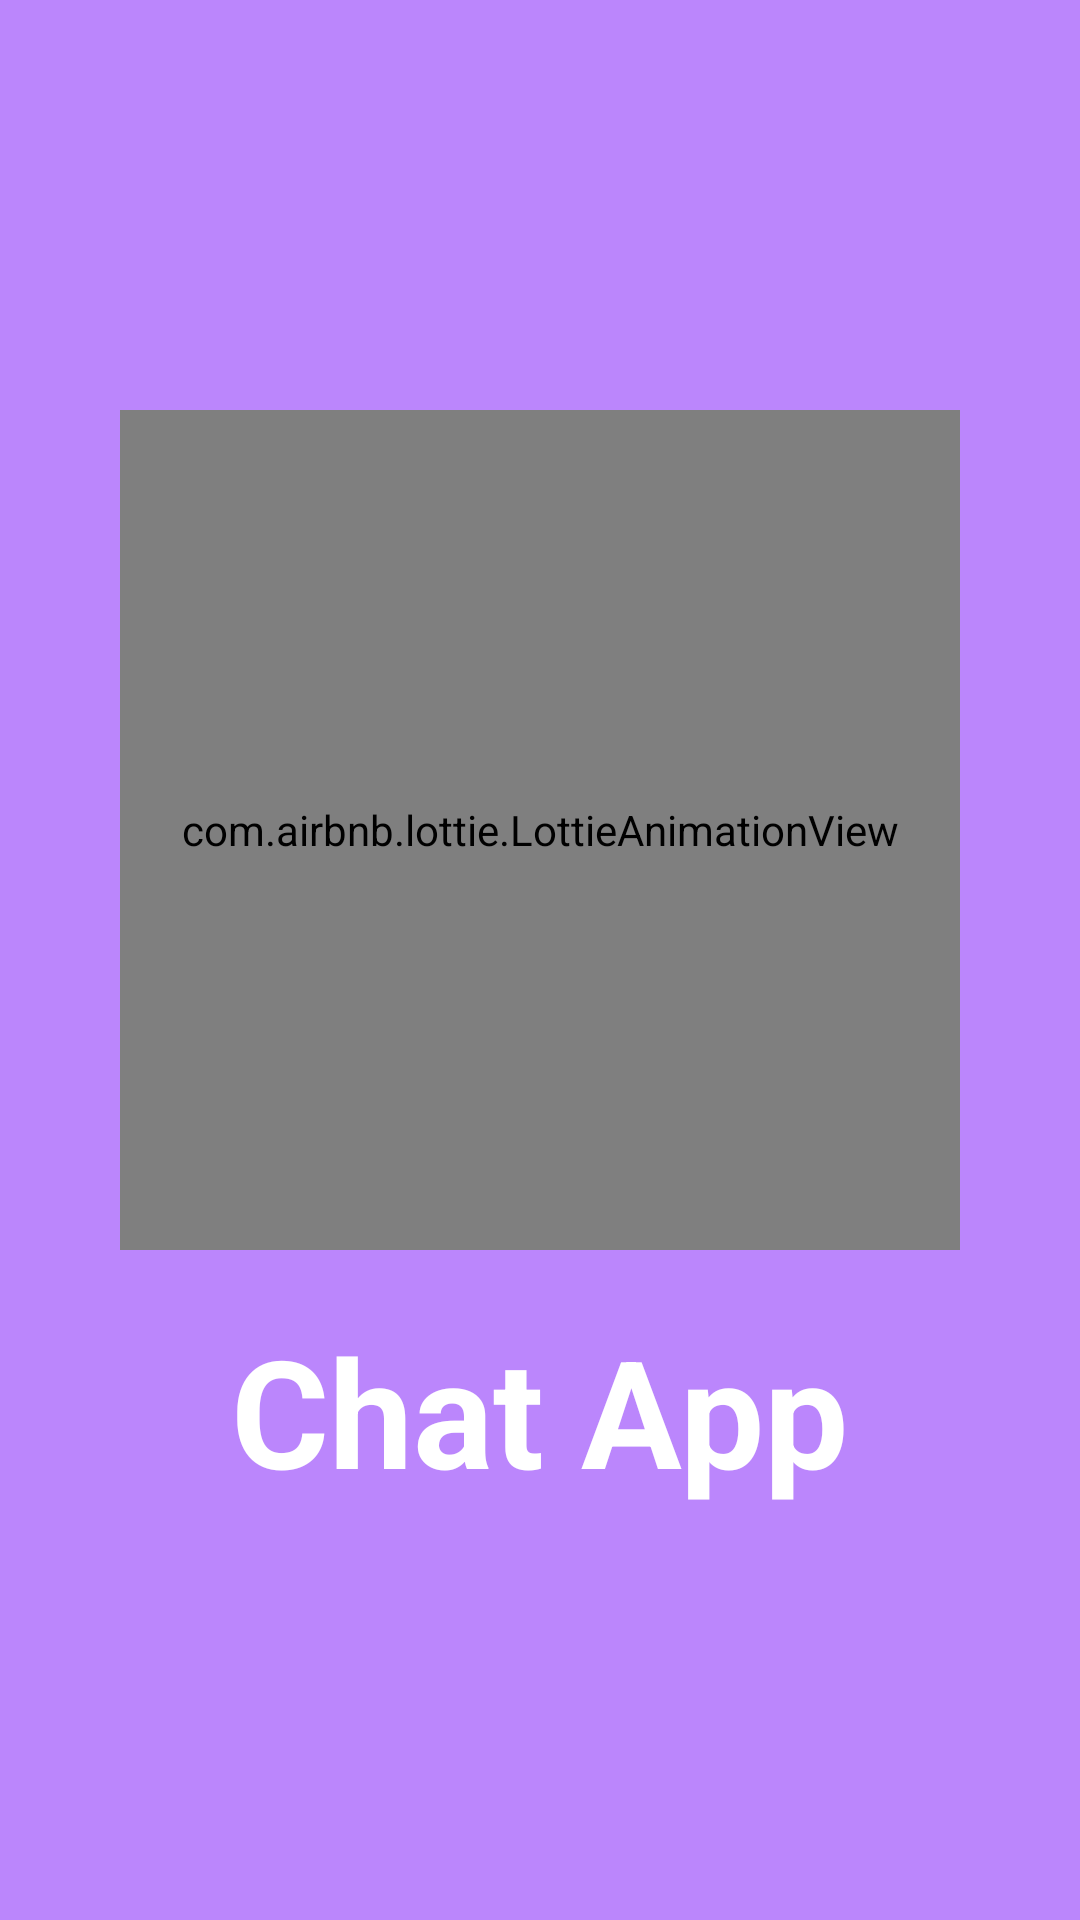

Here is an Android app screen rendered from its layout file. Give the layout XML and the strings, colors and styles it references.
<!-- AndroidManifest.xml: activity theme MyTheme -->
<!-- res/layout/activity_splash_screen.xml -->
<?xml version="1.0" encoding="utf-8"?>
<RelativeLayout
    xmlns:android="http://schemas.android.com/apk/res/android"
    xmlns:app="http://schemas.android.com/apk/res-auto"
    xmlns:tools="http://schemas.android.com/tools"
    android:layout_width="match_parent"
    android:layout_height="match_parent"
    tools:context=".ui.SplashScreenActivity">

    <androidx.appcompat.widget.LinearLayoutCompat
        android:layout_width="match_parent"
        android:layout_height="match_parent"
        android:background="@color/purple_200"
        android:orientation="vertical"
        android:gravity="center">

        <com.airbnb.lottie.LottieAnimationView
            android:layout_width="280dp"
            android:layout_height="280dp"
            app:lottie_autoPlay="true"
            app:lottie_loop="true"
            android:layout_centerInParent="true"
            app:lottie_rawRes="@raw/texting"
            app:lottie_colorFilter="@color/white">
        </com.airbnb.lottie.LottieAnimationView>

        <TextView
            android:layout_width="wrap_content"
            android:layout_height="wrap_content"
            android:layout_marginTop="20dp"
            android:text="Chat App"
            android:textSize="50sp"
            android:textStyle="bold"
            android:layout_gravity="center"
            android:gravity="center"
            android:textColor="@color/white" />
    </androidx.appcompat.widget.LinearLayoutCompat>

</RelativeLayout>
<!-- resources referenced by this layout -->
<resources>
  <color name="white">#FFFFFFFF</color>
  <style name="MyTheme" parent="Theme.ChatApp">
          <item name="windowActionBar">false</item>
          <item name="windowNoTitle">true</item>
          <item name="android:statusBarColor">@android:color/white</item>
          <item name="colorPrimary">#FF6200EE</item>
      </style>
  <style name="Theme.ChatApp" parent="Theme.MaterialComponents.DayNight.DarkActionBar">
          
          <item name="colorPrimary">@color/purple_500</item>
          <item name="colorPrimaryVariant">@color/purple_700</item>
          <item name="colorOnPrimary">@color/white</item>
          
          <item name="colorSecondary">@color/teal_200</item>
          <item name="colorSecondaryVariant">@color/teal_700</item>
          <item name="colorOnSecondary">@color/black</item>
          
          <item name="android:statusBarColor">?attr/colorPrimaryVariant</item>
          
      </style>
  <color name="black">#FF000000</color>
  <!-- not gathered from this repository: default colours our renderer supplied (Android Studio template values) -->
  <color name="purple_200">#FFBB86FC</color>
  <color name="purple_500">#FF6200EE</color>
  <color name="purple_700">#FF3700B3</color>
  <color name="teal_200">#FF03DAC5</color>
  <color name="teal_700">#FF018786</color>
</resources>
